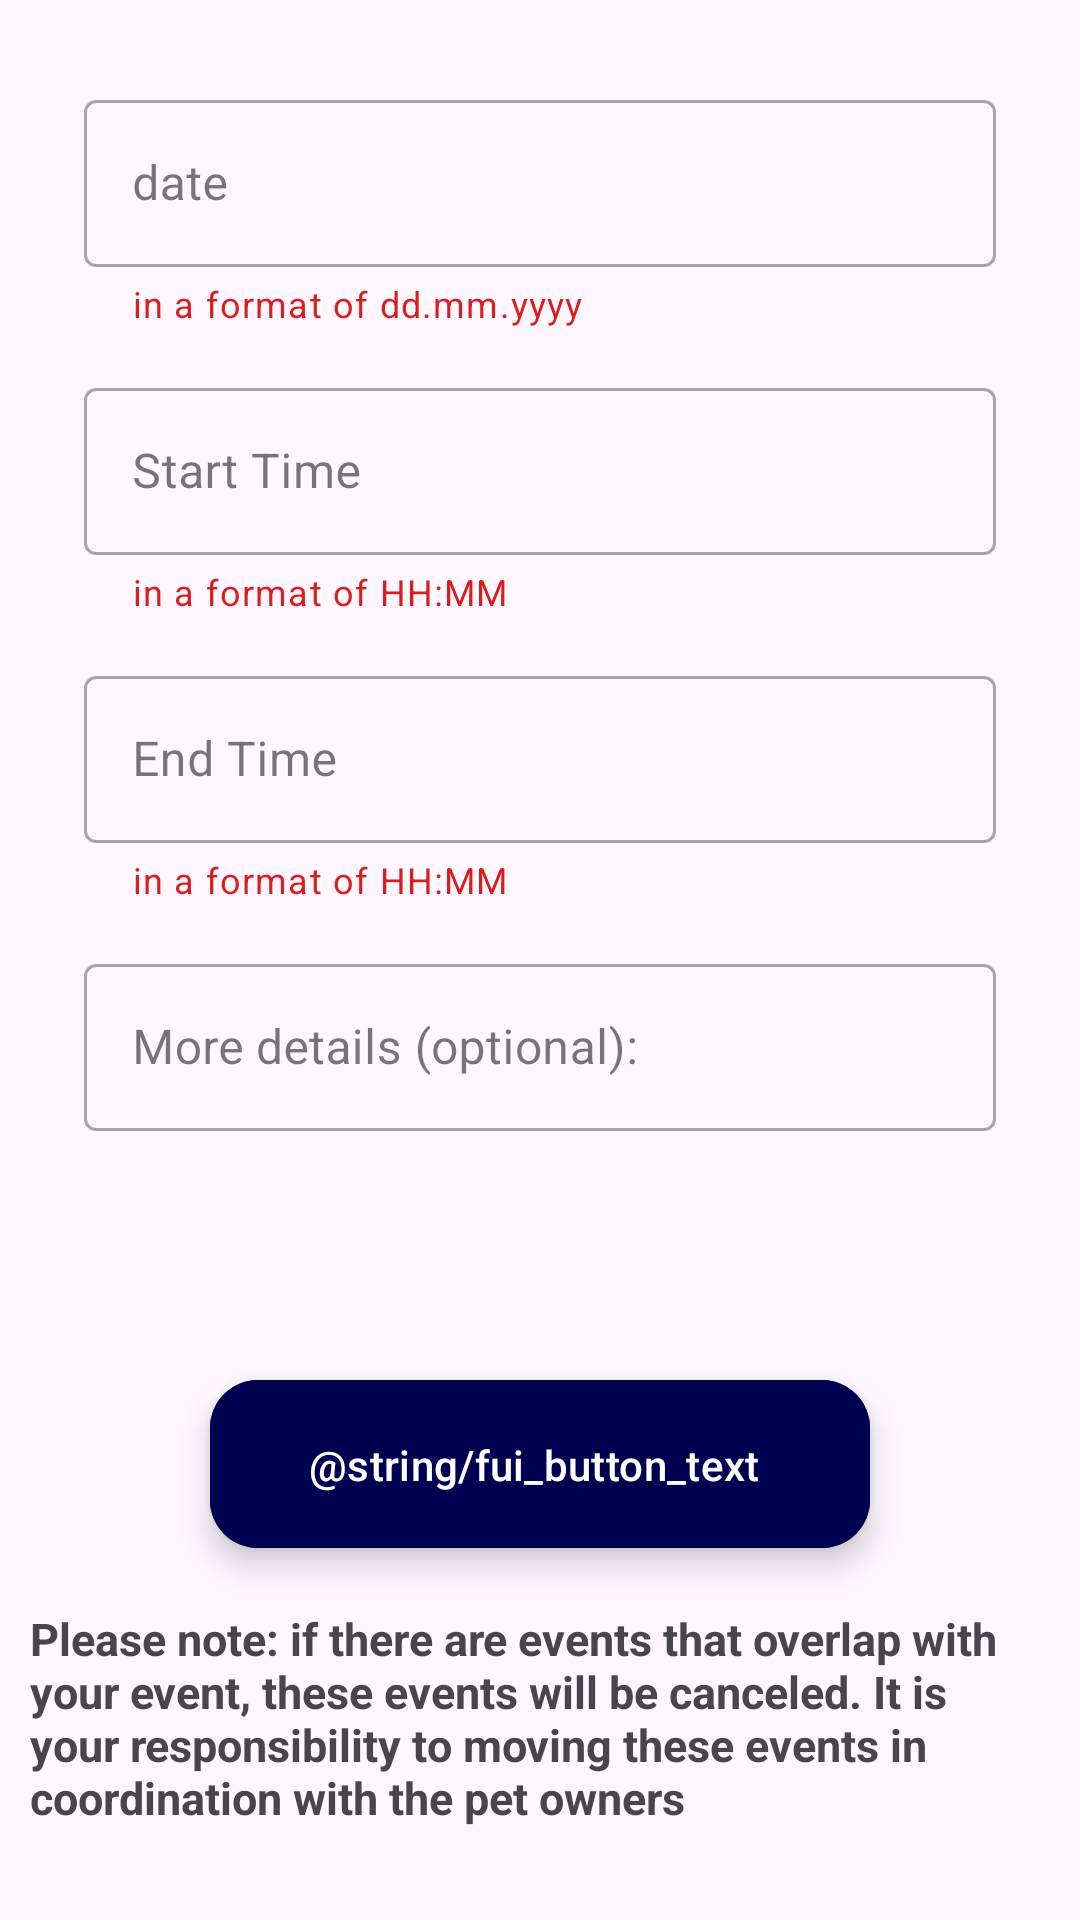

Produce the Android XML layout that renders to this screen, including the resource entries it uses.
<!-- AndroidManifest.xml: application theme Theme.PawCuts -->
<!-- res/layout/fragment_make_event_barber.xml -->
<?xml version="1.0" encoding="utf-8"?>
<RelativeLayout xmlns:android="http://schemas.android.com/apk/res/android"
    xmlns:tools="http://schemas.android.com/tools"
    xmlns:app="http://schemas.android.com/apk/res-auto"

    android:layout_width="match_parent"
    android:layout_height="match_parent"
    tools:context=".fragments.barberFragments.MakeEventBarberFragment">

    <LinearLayout
        android:id="@+id/MakeEventBarberFragment_LL"
        android:orientation="vertical"
        android:layout_width="match_parent"
        android:padding="8dp"
        android:layout_margin="@dimen/SmallSpace"
        android:layout_height="400dp">
        <com.google.android.material.textfield.TextInputLayout
            android:id="@+id/MakeEventBarberFragment_TIL_date"
            style="@style/Widget.MaterialComponents.TextInputLayout.OutlinedBox"
            app:endIconMode="clear_text"
            app:helperText="in a format of dd.mm.yyyy"
            app:helperTextTextColor="@color/heart_color"
            android:layout_width="match_parent"
            android:layout_height="0dp"
            android:hint="@string/date"
            android:layout_weight="1"
            >

            <com.google.android.material.textfield.TextInputEditText
                android:id="@+id/MakeEventBarberFragment_TIET_date"
                android:inputType="date"
                android:layout_width="match_parent"
                android:layout_height="wrap_content"
                />
        </com.google.android.material.textfield.TextInputLayout>
        <com.google.android.material.textfield.TextInputLayout
            android:id="@+id/MakeEventBarberFragment_TIL_startTime"
            style="@style/Widget.MaterialComponents.TextInputLayout.OutlinedBox"
            app:endIconMode="clear_text"
            android:layout_width="match_parent"
            android:layout_height="0dp"
            app:helperText="in a format of HH:MM"
            app:helperTextTextColor="@color/heart_color"
            android:hint="@string/start_time"
            android:layout_weight="1"
            >

            <com.google.android.material.textfield.TextInputEditText
                android:id="@+id/MakeEventBarberFragment_TIET_startTime"
                android:inputType="time"
                android:layout_width="match_parent"
                android:layout_height="wrap_content"
                />
        </com.google.android.material.textfield.TextInputLayout>
        <com.google.android.material.textfield.TextInputLayout
            android:id="@+id/MakeEventBarberFragment_TIL_FinishTime"
            style="@style/Widget.MaterialComponents.TextInputLayout.OutlinedBox"
            app:endIconMode="clear_text"
            android:layout_width="match_parent"
            app:helperText="in a format of HH:MM"
            app:helperTextTextColor="@color/heart_color"
            android:layout_height="0dp"
            android:hint="@string/end_time"
            android:layout_weight="1"
            >

            <com.google.android.material.textfield.TextInputEditText
                android:id="@+id/MakeEvent_BarberFragment_TIET_FinishTime"
                android:inputType="time"
                android:layout_width="match_parent"
                android:layout_height="wrap_content"
                />
        </com.google.android.material.textfield.TextInputLayout>
        <com.google.android.material.textfield.TextInputLayout
            android:id="@+id/MakeEventBarberFragment_TIL_InputText"
            style="@style/Widget.MaterialComponents.TextInputLayout.OutlinedBox"
            app:endIconMode="clear_text"
            android:layout_width="match_parent"
            android:layout_height="0dp"
            android:hint="@string/more_details_optional"
            android:layout_weight="1"
            >

            <com.google.android.material.textfield.TextInputEditText
                android:id="@+id/MakeEventBarberFragment_TIET_info"
                android:inputType="text"
                android:layout_width="match_parent"
                android:layout_height="wrap_content"
                />
        </com.google.android.material.textfield.TextInputLayout>

    </LinearLayout>
    <com.google.android.material.floatingactionbutton.ExtendedFloatingActionButton
        android:id="@+id/MakeEvent_FAB_save"
        android:layout_width="@dimen/Button_Login_width"
        android:layout_centerHorizontal="true"
        android:layout_height="wrap_content"
        android:layout_below="@id/MakeEventBarberFragment_LL"
        android:layout_marginTop="@dimen/SmallSpace"
        android:clickable="true"
        android:shadowRadius="@integer/google_play_services_version"
        android:text="@string/fui_button_text_save"
        android:backgroundTint="@color/blue"
        android:textColor="@color/white"

        />

    <com.google.android.material.textview.MaterialTextView
        android:layout_width="wrap_content"
        android:layout_height="wrap_content"
        android:layout_below="@id/MakeEvent_FAB_save"
        android:text="@string/please_note_if_there_are_events_that_overlap_with_your_event_these_events_will_be_canceled_it_is_your_responsibility_to_moving_these_events_in_coordination_with_the_pet_owners"
        android:layout_marginTop="@dimen/SmallSpace"
        android:textSize="@dimen/stringSize"
        android:layout_marginHorizontal="@dimen/space_RL"
        android:textStyle="bold"
        app:fontFamily="@font/poppins_semibold"
        android:layout_centerInParent="true"
        >

    </com.google.android.material.textview.MaterialTextView>
</RelativeLayout>
<!-- resources referenced by this layout -->
<resources>
  <color name="blue">#000050</color>
  <color name="heart_color">#DC1D1D</color>
  <color name="white">#FFFFFFFF</color>
  <dimen name="Button_Login_width">220dp</dimen>
  <dimen name="SmallSpace">20dp</dimen>
  <dimen name="space_RL">10dp</dimen>
  <dimen name="stringSize">15sp</dimen>
  <string name="date">date</string>
  <string name="end_time">End Time</string>
  <string name="more_details_optional">More details (optional):</string>
  <string name="please_note_if_there_are_events_that_overlap_with_your_event_these_events_will_be_canceled_it_is_your_responsibility_to_moving_these_events_in_coordination_with_the_pet_owners">Please note: if there are events that overlap with your event, these events will be canceled. It is your responsibility to moving these events in coordination with the pet owners</string>
  <string name="start_time">Start Time</string>
  <style name="Theme.PawCuts" parent="Base.Theme.PawCuts" />
  <style name="Base.Theme.PawCuts" parent="Theme.Material3.DayNight.NoActionBar">
          
          
      </style>
</resources>
